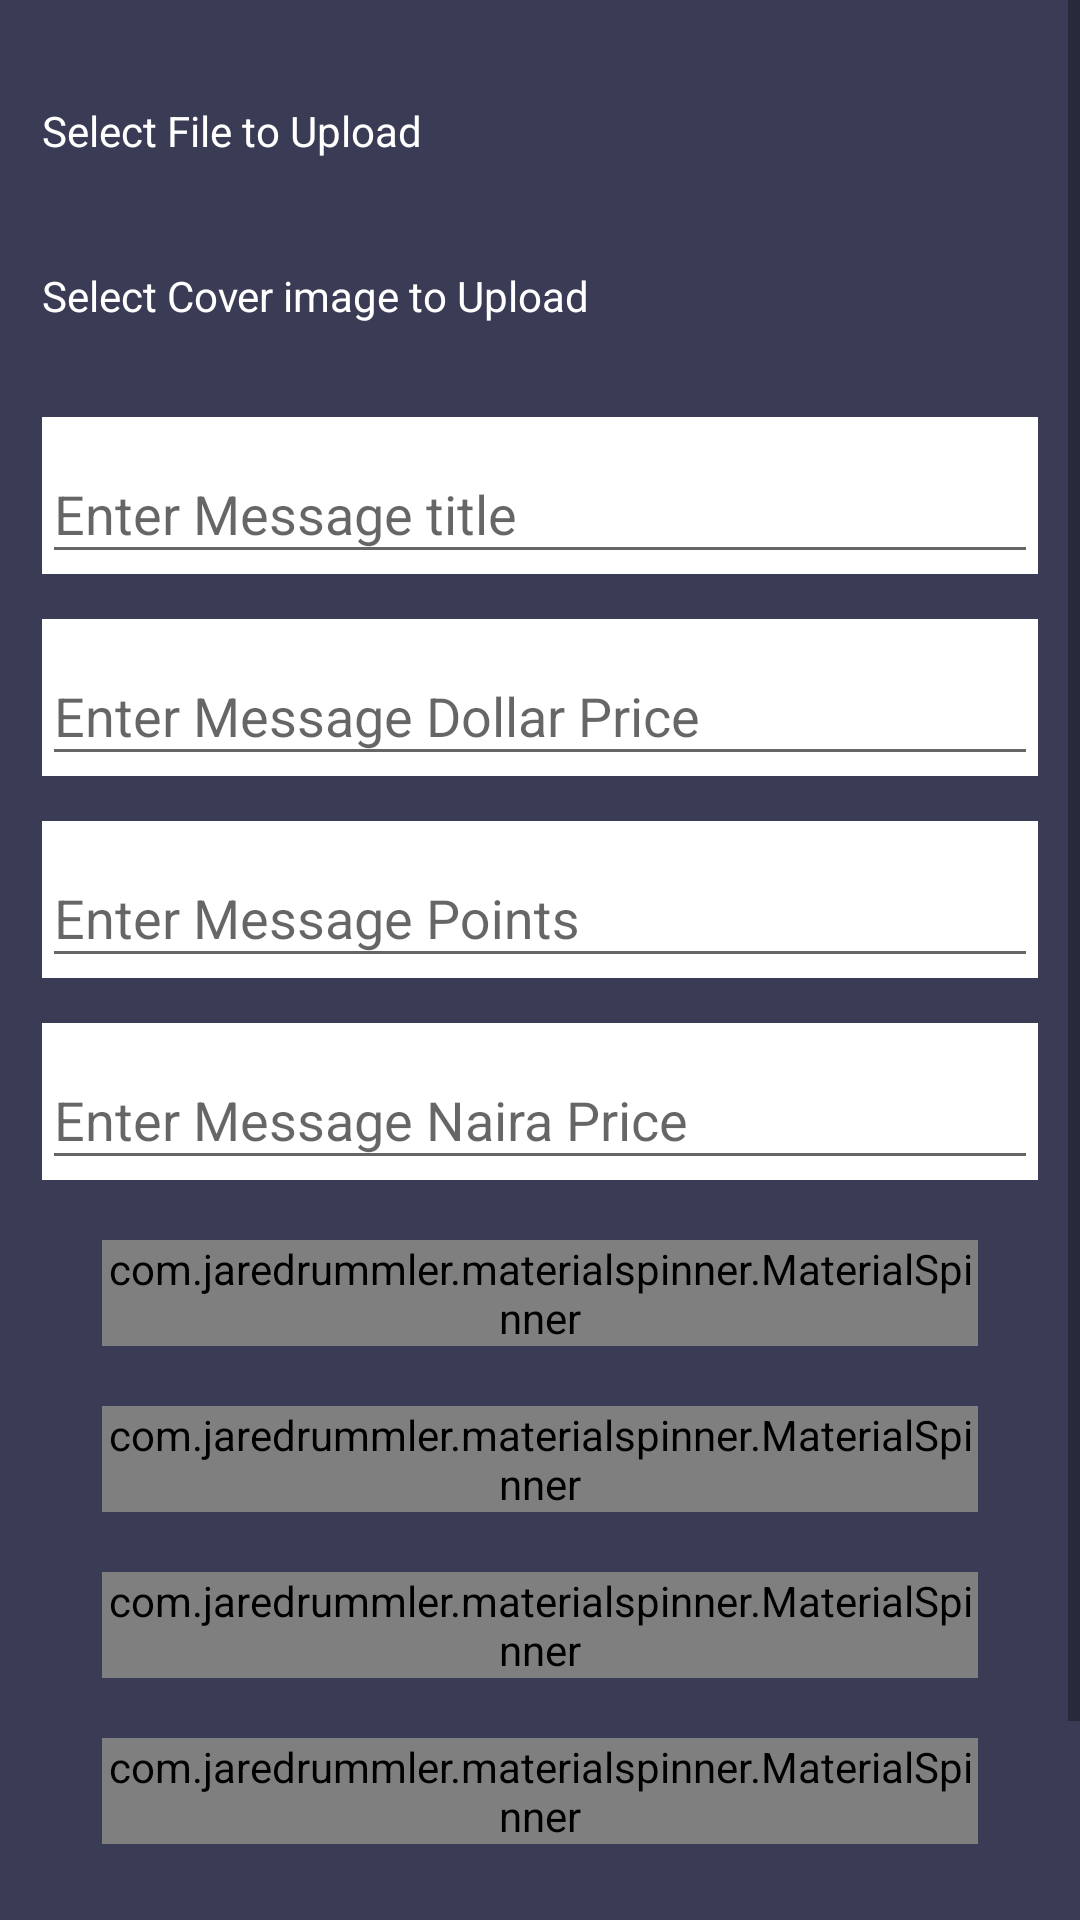

Layout XML and referenced resources for this Android screen:
<!-- AndroidManifest.xml: application theme AppTheme.NoActionBar -->
<!-- res/layout/activity_add_message.xml -->
<?xml version="1.0" encoding="utf-8"?>
<ScrollView xmlns:android="http://schemas.android.com/apk/res/android"
    xmlns:app="http://schemas.android.com/apk/res-auto"
    xmlns:fancy="http://schemas.android.com/apk/res-auto"
    xmlns:tools="http://schemas.android.com/tools"
    android:layout_width="match_parent"
    android:layout_height="match_parent"
    android:background="@color/colorPrimary"
    tools:context=".Activities.AddMessage">

    <LinearLayout
        android:layout_width="match_parent"
        android:layout_height="wrap_content"
        android:orientation="vertical"
        android:padding="14dp">

        <LinearLayout
            android:layout_width="match_parent"
            android:layout_height="wrap_content"
            android:layout_marginTop="20dp"
            android:orientation="horizontal">

            <TextView
                android:id="@+id/pathToMessage"
                android:layout_width="0dp"
                android:layout_height="wrap_content"
                android:layout_weight="4"
                android:text="Select File to Upload"
                android:textColor="#fff"
                android:textSize="14sp" />

            <ImageView
                android:id="@+id/imgAddMessage"
                android:layout_width="0dp"
                android:layout_height="35dp"
                android:layout_weight="1"
                android:scaleType="fitCenter"
                android:src="@drawable/ic_add_circle_outline_black_24dp" />


        </LinearLayout>


        <LinearLayout
            android:layout_width="match_parent"
            android:layout_height="wrap_content"
            android:layout_marginTop="20dp"
            android:orientation="horizontal">

            <TextView
                android:id="@+id/pathToCoverImage"
                android:layout_width="0dp"
                android:layout_height="wrap_content"
                android:layout_weight="4"
                android:text="Select Cover image to Upload"
                android:textColor="#fff"
                android:textSize="14sp" />

            <ImageView
                android:id="@+id/imgAddMessageCover"
                android:layout_width="0dp"
                android:layout_height="35dp"
                android:layout_weight="1"
                android:scaleType="fitCenter"
                android:src="@drawable/ic_add_circle_outline_black_24dp" />


        </LinearLayout>

        <android.support.design.widget.TextInputLayout
            android:id="@+id/tilMessageName"
            android:layout_width="match_parent"
            android:layout_height="wrap_content"
            android:layout_marginTop="15dp"
            android:background="@color/whitenew">

            <EditText
                android:id="@+id/edtMessageName"
                android:layout_width="match_parent"
                android:layout_height="wrap_content"
                android:hint="Enter Message title"
                android:textColor="#000"
                android:textColorHint="#000" />
        </android.support.design.widget.TextInputLayout>

        <android.support.design.widget.TextInputLayout
            android:id="@+id/tilMessagePricveDollar"
            android:layout_width="match_parent"
            android:layout_height="wrap_content"
            android:layout_marginTop="15dp"
            android:background="@color/whitenew">

            <EditText
                android:id="@+id/edtMessagePriceDollar"
                android:layout_width="match_parent"
                android:layout_height="wrap_content"
                android:hint="Enter Message Dollar Price"
                android:inputType="text|numberDecimal"
                android:textColor="#000"
                android:textColorHint="#000" />
        </android.support.design.widget.TextInputLayout>
        <android.support.design.widget.TextInputLayout
            android:id="@+id/tilMessagePoints"
            android:layout_width="match_parent"
            android:layout_height="wrap_content"
            android:layout_marginTop="15dp"
            android:background="@color/whitenew">

            <EditText
                android:id="@+id/edtMessagePoint"
                android:layout_width="match_parent"
                android:layout_height="wrap_content"
                android:hint="Enter Message Points"
                android:inputType="text|numberDecimal"
                android:textColor="#000"
                android:textColorHint="#000" />
        </android.support.design.widget.TextInputLayout>

        <android.support.design.widget.TextInputLayout
            android:id="@+id/tilMessagePriceNaira"
            android:layout_width="match_parent"
            android:layout_height="wrap_content"
            android:layout_marginTop="15dp"
            android:background="@color/whitenew">

            <EditText
                android:id="@+id/edtMessagePriceNaira"
                android:layout_width="match_parent"
                android:layout_height="wrap_content"
                android:hint="Enter Message Naira Price"
                android:inputType="text|numberDecimal"
                android:textColor="#000"
                android:textColorHint="#000" />
        </android.support.design.widget.TextInputLayout>

        <com.jaredrummler.materialspinner.MaterialSpinner
            android:id="@+id/messageType"
            android:layout_width="match_parent"
            android:layout_height="wrap_content"
            android:layout_marginLeft="20dp"
            android:layout_marginRight="20dp"
            android:layout_marginTop="20dp"
            android:hint="Message Type"
            android:textColorHint="@color/colorPrimary"
            app:ms_arrow_tint="@color/colorPrimary"
            app:ms_background_color="@color/whitenew"
            app:ms_dropdown_height="wrap_content"
            app:ms_dropdown_max_height="350dp"
            app:ms_hint_color="@color/colorPrimary"
            app:ms_text_color="@color/colorPrimary" />

        <com.jaredrummler.materialspinner.MaterialSpinner
            android:id="@+id/messageGenre"
            android:layout_width="match_parent"
            android:layout_height="wrap_content"
            android:layout_marginLeft="20dp"
            android:layout_marginRight="20dp"
            android:layout_marginTop="20dp"
            android:hint="Message Genre"
            android:textColorHint="@color/colorPrimary"
            app:ms_arrow_tint="@color/colorPrimary"
            app:ms_background_color="@color/whitenew"
            app:ms_dropdown_height="wrap_content"
            app:ms_dropdown_max_height="350dp"
            app:ms_hint_color="@color/colorPrimary"
            app:ms_text_color="@color/colorPrimary" />

        <com.jaredrummler.materialspinner.MaterialSpinner
            android:id="@+id/messageExtension"
            android:layout_width="match_parent"
            android:layout_height="wrap_content"
            android:layout_marginLeft="20dp"
            android:layout_marginRight="20dp"
            android:layout_marginTop="20dp"
            android:hint="Message Extension"
            android:textColorHint="@color/colorPrimary"
            app:ms_arrow_tint="@color/colorPrimary"
            app:ms_background_color="@color/whitenew"
            app:ms_dropdown_height="wrap_content"
            app:ms_dropdown_max_height="350dp"
            app:ms_hint_color="@color/colorPrimary"
            app:ms_text_color="@color/colorPrimary" />


        <com.jaredrummler.materialspinner.MaterialSpinner
            android:id="@+id/messageAuthor"
            android:layout_width="match_parent"
            android:layout_height="wrap_content"
            android:layout_marginLeft="20dp"
            android:layout_marginRight="20dp"
            android:layout_marginTop="20dp"
            android:hint="Author"
            android:textColorHint="@color/colorPrimary"
            app:ms_arrow_tint="@color/colorPrimary"
            app:ms_background_color="@color/whitenew"
            app:ms_dropdown_height="wrap_content"
            app:ms_dropdown_max_height="350dp"
            app:ms_hint_color="@color/colorPrimary"
            app:ms_text_color="@color/colorPrimary" />


        <mehdi.sakout.fancybuttons.FancyButton
            android:id="@+id/btnAddMessage"
            android:layout_width="match_parent"
            android:layout_height="wrap_content"
            android:layout_below="@+id/l1login"
            android:layout_marginLeft="40dp"
            android:layout_marginRight="40dp"
            android:layout_marginTop="30dp"
            android:paddingBottom="10dp"
            android:paddingLeft="20dp"
            android:paddingRight="20dp"
            android:paddingTop="10dp"
            fancy:fb_defaultColor="@color/colorAccentnew"
            fancy:fb_radius="30dp"
            fancy:fb_text="Add Message"
            fancy:fb_textColor="#FFFFFF"
            fancy:fb_textSize="20sp" />


    </LinearLayout>

</ScrollView>
<!-- resources referenced by this layout -->
<resources>
  <color name="colorAccentnew">#09c</color>
  <color name="colorPrimary">#3a3b54</color>
  <color name="whitenew">#fff</color>
  <style name="AppTheme.NoActionBar">
          <item name="windowActionBar">false</item>
          <item name="windowNoTitle">true</item>
      </style>
</resources>
